Run: headless pygame with SDL's dummy video driver; simulated clock (each Clock.tick advances the game by its frame time, no real sleeping); random seed 0; keys injected as events and as key.get_pressed() state; no mouse input.
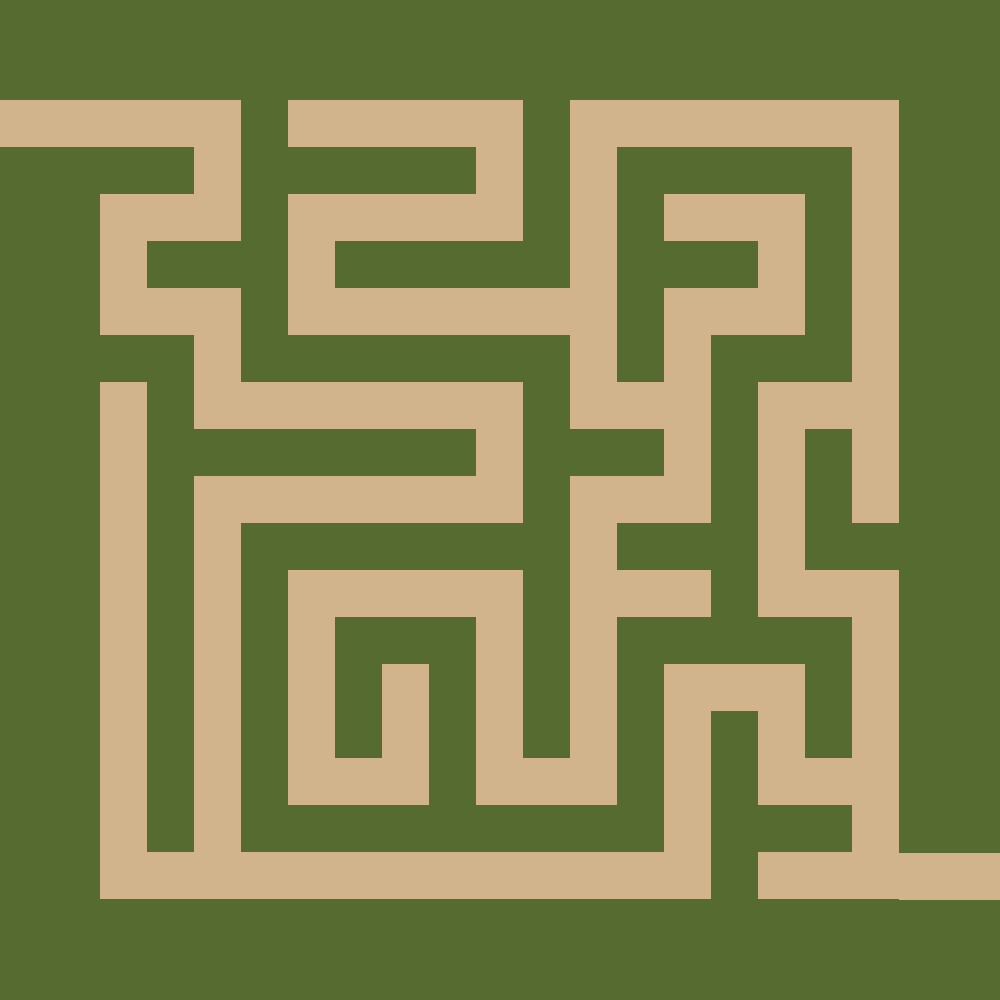
Frame 1 of 4 · flips 1–60 · no input
Frame 2 of 4 · flips 61–180 · tapped SPACE, RETURN · held RIGHT (→), D · screen unchanged from frame 1, image omitted
Frame 3 of 4 · flips 181–300 · held DOWN (↓), S · screen unchanged from frame 2, image omitted
Frame 4 of 4 · flips 301–420 · held LEFT (←), A, UP (↑), W · screen unchanged from frame 3, image omitted

The pygame program that drew these frames:

import pygame
from collections import deque
import random

# random.seed(1)

pygame.init()
screen = pygame.display.set_mode((1000, 1000))

clock = pygame.time.Clock()
running = True

class Maze:
    def __init__(self, dim):
        self.dim = dim
        self.grid = [[0 if _ % 2 == 0 else 1 for _ in range(dim)] if _ % 2 == 0 else [1 for _ in range(dim)] for _ in range(dim)]

    def get_neighbors(self, pos):
        posx, posy = pos
        out = []
        if posx > self.dim // 2 + 1 or posy > self.dim // 2 + 1:
            return 
        if posx - 1 >= 0:
            out.append((posx - 1, posy))
        if posx + 1 < self.dim // 2 + 1:
            out.append((posx + 1, posy))
        if posy - 1 >= 0:
            out.append((posx, posy - 1))
        if posy + 1 < self.dim // 2 + 1:
            out.append((posx, posy + 1))

        for i in range(len(out)-1, -1, -1):
            if out[i] == -1:
                out.pop(i)

        random.shuffle(out)

        return out

    def carve_maze(self):
        visited = set()
        to_visit = deque()
        maze_graph = {}
        pos = (0, 0)
        neighbors = self.get_neighbors(pos)
        print(neighbors)
        print('\n\n')
        for i in range(len(neighbors)-1,-1,-1):
            if neighbors[i] in visited:
                neighbors.pop(i)
            else:
                maze_graph[neighbors[i]] = pos
                to_visit.appendleft(neighbors[i])
        visited.add(pos)
        while len(to_visit) > 0:
            pos = to_visit.popleft()
            prev = maze_graph[pos]

            print('\n\n')
            print(pos, prev)
            print(prev[0] * 2 + (pos[0] - prev[0]), prev[1] * 2 + (pos[1] - prev[1]))
            print('\n\n')
            self.grid[prev[0] * 2 + (pos[0] - prev[0])][prev[1] * 2 + (pos[1] - prev[1])] = 0
            neighbors = self.get_neighbors(pos)
            for i in range(len(neighbors)-1,-1,-1):
                if neighbors[i] in visited:
                    neighbors.pop(i)
                else:
                    maze_graph[neighbors[i]] = pos
                    to_visit.appendleft(neighbors[i])
            print(neighbors)
            print('\n\n')
            visited.add(pos)
       

maze = Maze(17)
maze.carve_maze()
maze_width = 800
maze_posx = 100
maze_posy = 100
border_w = 10
border_w = border_w // 2
cell_w = maze_width // maze.dim

while running:
    for event in pygame.event.get():
        if event.type == pygame.QUIT:
            running = False
        elif pygame.key.get_pressed()[pygame.K_q]:
            running = False
        elif pygame.key.get_pressed()[pygame.K_r]:
            maze = Maze(17)
            maze.carve_maze()

    screen.fill("darkolivegreen")
    # pygame.draw.rect(screen, "Black", (maze_posx - border_w, maze_posy - border_w, maze_width + border_w, maze_width + border_w), 10)

    # RENDER YOUR GAME HERE

    pygame.draw.rect(screen, "tan", (0, maze_posy, maze_posx, cell_w))
    pygame.draw.rect(screen, "tan", (maze_posx + maze_width - 1, maze_posy + maze_width - cell_w, 1000 - maze_posx + maze_width, cell_w))

    for i in range(maze.dim):
        for j in range(maze.dim):
            if maze.grid[i][j] == 0:
                pygame.draw.rect(screen, "tan", (maze_posx + (cell_w * i), maze_posy + (cell_w * j), cell_w, cell_w))

    # flip() the display to put your work on screen
    pygame.display.flip()

    clock.tick(60)  # limits FPS to 60

pygame.quit()
